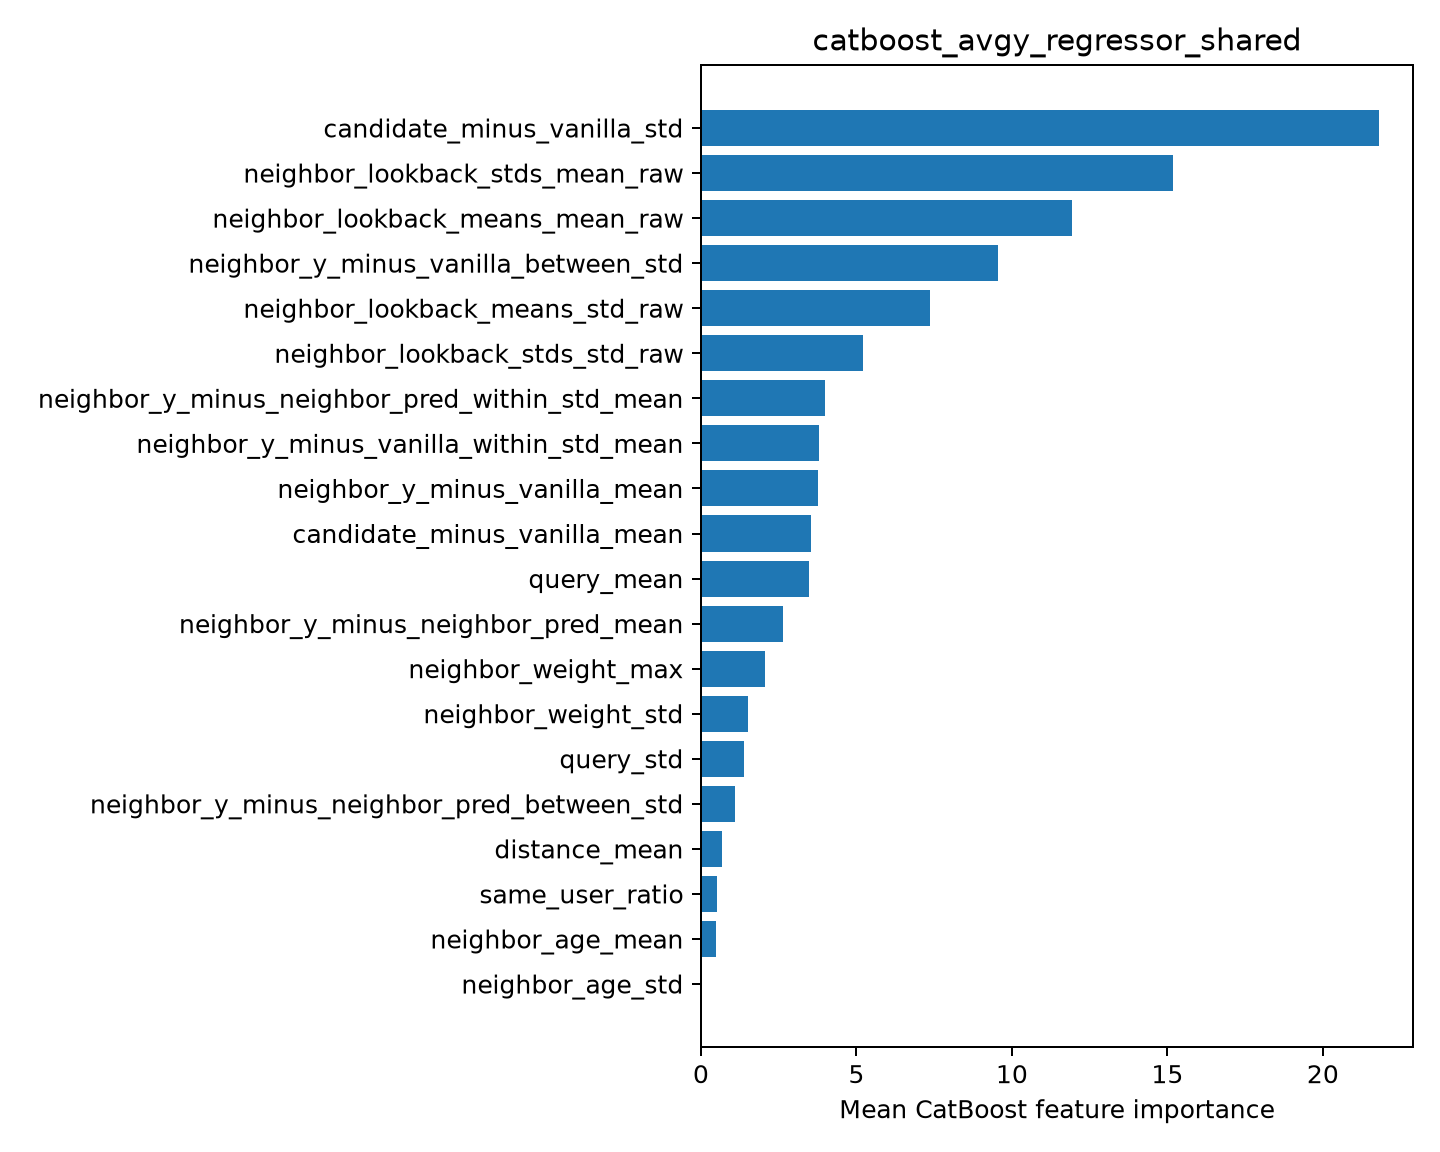

The file beside this chart, header and first rows:
feature, importance
candidate_minus_vanilla_std, 21.81
neighbor_lookback_stds_mean_raw, 15.18
neighbor_lookback_means_mean_raw, 11.94
neighbor_y_minus_vanilla_between_std, 9.549
neighbor_lookback_means_std_raw, 7.362
neighbor_lookback_stds_std_raw, 5.215
neighbor_y_minus_neighbor_pred_within_st…, 4.005
neighbor_y_minus_vanilla_within_std_mean, 3.781
neighbor_y_minus_vanilla_mean, 3.758
candidate_minus_vanilla_mean, 3.529
query_mean, 3.463
neighbor_y_minus_neighbor_pred_mean, 2.641
neighbor_weight_max, 2.07
neighbor_weight_std, 1.524
query_std, 1.397
neighbor_y_minus_neighbor_pred_between_s…, 1.106
distance_mean, 0.6624
same_user_ratio, 0.5117
neighbor_age_mean, 0.4723
neighbor_age_std, 0.01673
